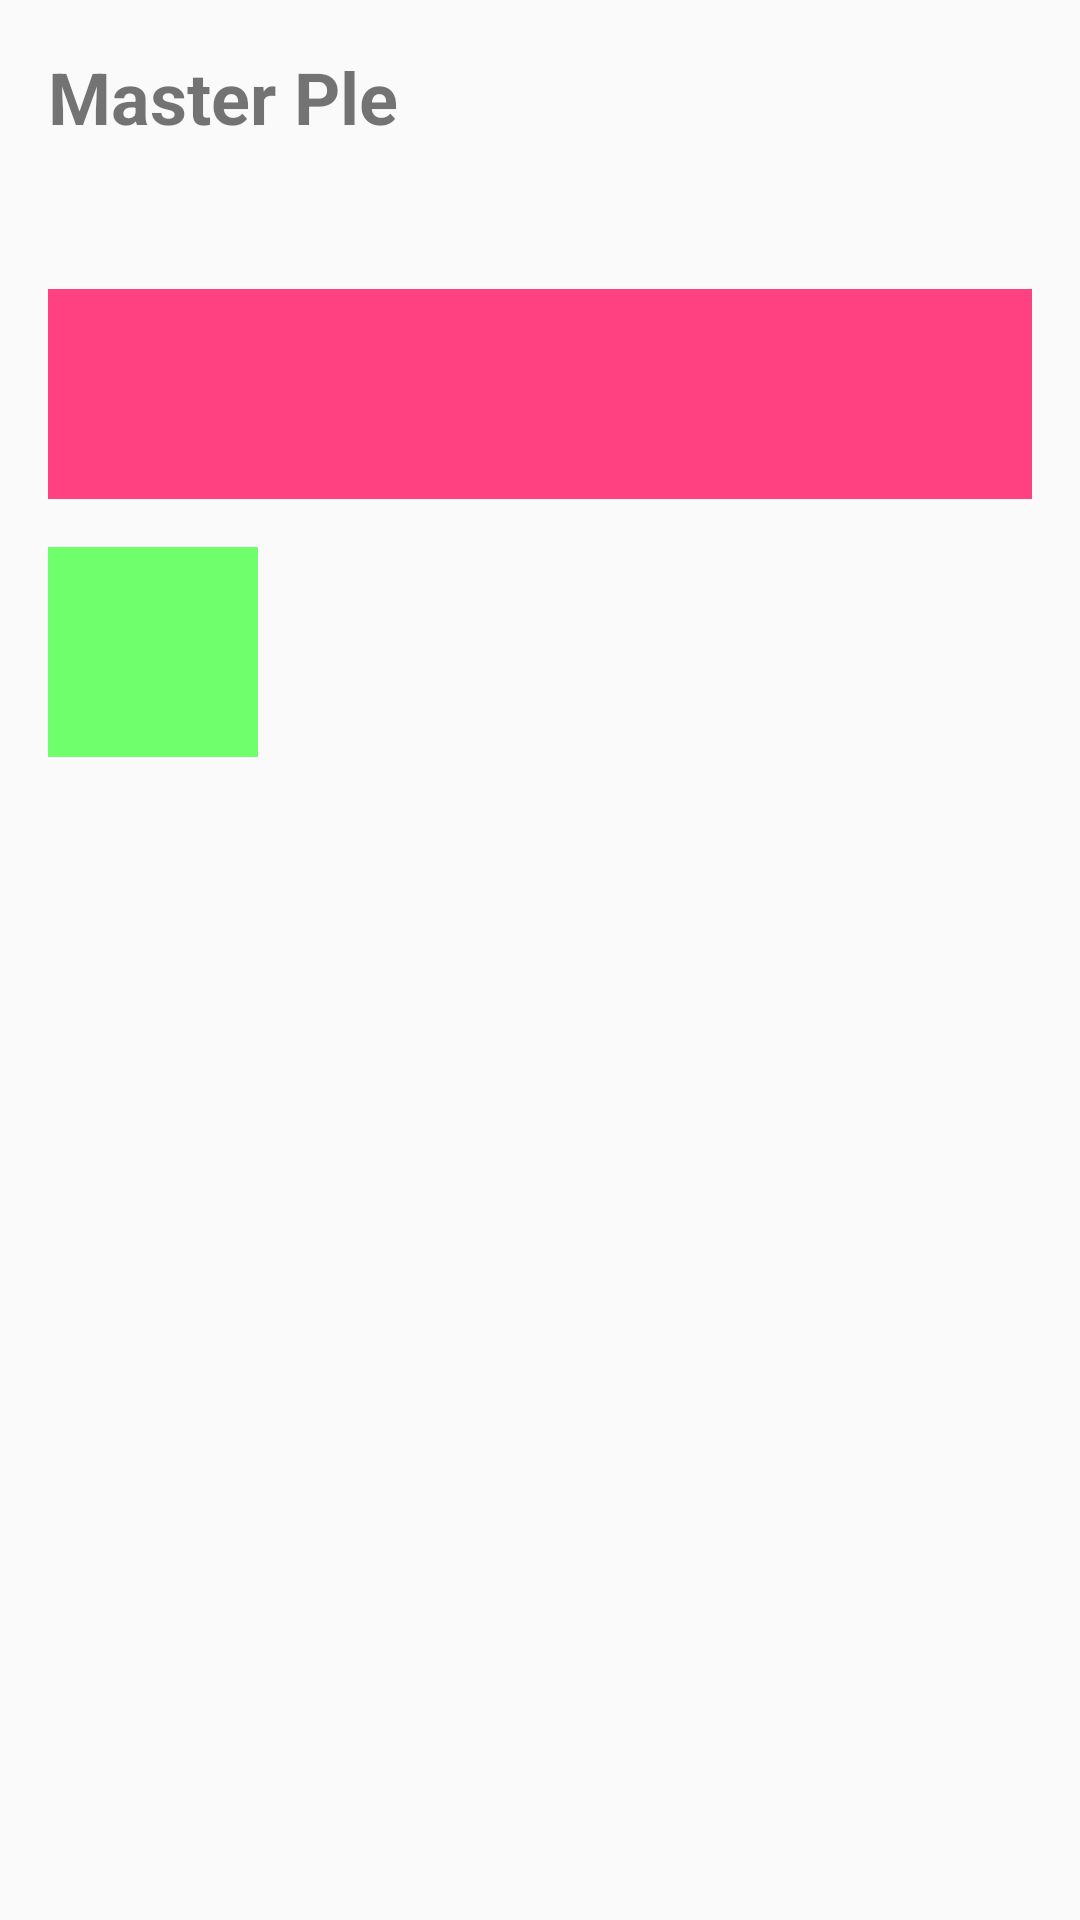

Produce the Android XML layout that renders to this screen, including the resource entries it uses.
<!-- AndroidManifest.xml: application theme AppTheme -->
<!-- res/layout/fragment_main.xml -->
<?xml version="1.0" encoding="utf-8"?>
<LinearLayout xmlns:android="http://schemas.android.com/apk/res/android"
    android:layout_width="match_parent"
    android:layout_height="match_parent"
    android:orientation="vertical">

    



    
    <TextView
        android:layout_marginTop="@dimen/margin"
        android:layout_marginLeft="@dimen/margin"
        android:textStyle="bold"
        android:text="@string/master_ple"
        android:textSize="@dimen/h1"
        android:layout_width="wrap_content"
        android:layout_height="wrap_content" />

    
    <ImageView

        android:layout_gravity="center_horizontal"
        android:src="@drawable/logo"
        android:layout_margin="@dimen/margin"
        android:layout_width="@dimen/icon2"
        android:layout_height="wrap_content" />


    
    <View
        android:layout_width="match_parent"
        android:layout_height="@dimen/icon"
        android:layout_margin="@dimen/margin"
        android:background="@color/colorAccent" />

    
    <View
        android:layout_width="@dimen/icon"
        android:layout_height="@dimen/icon"
        android:background="@color/colorPrimary"
        android:layout_marginLeft="@dimen/margin"/>





</LinearLayout>
<!-- resources referenced by this layout -->
<resources>
  <color name="colorAccent">#FF4081</color>
  <color name="colorPrimary">#6fff6d</color>
  <dimen name="h1">24sp</dimen>
  <dimen name="icon">70dp</dimen>
  <dimen name="icon2">250dp</dimen>
  <dimen name="margin">16dp</dimen>
  <string name="master_ple">Master Ple</string>
  <style name="AppTheme" parent="Theme.AppCompat.Light.NoActionBar">
          
          <item name="colorPrimary">@color/colorPrimary</item>
          <item name="colorPrimaryDark">@color/colorPrimaryDark</item>
          <item name="colorAccent">@color/colorAccent</item>
      </style>
  <color name="colorPrimaryDark">#2dcb3c</color>
</resources>
